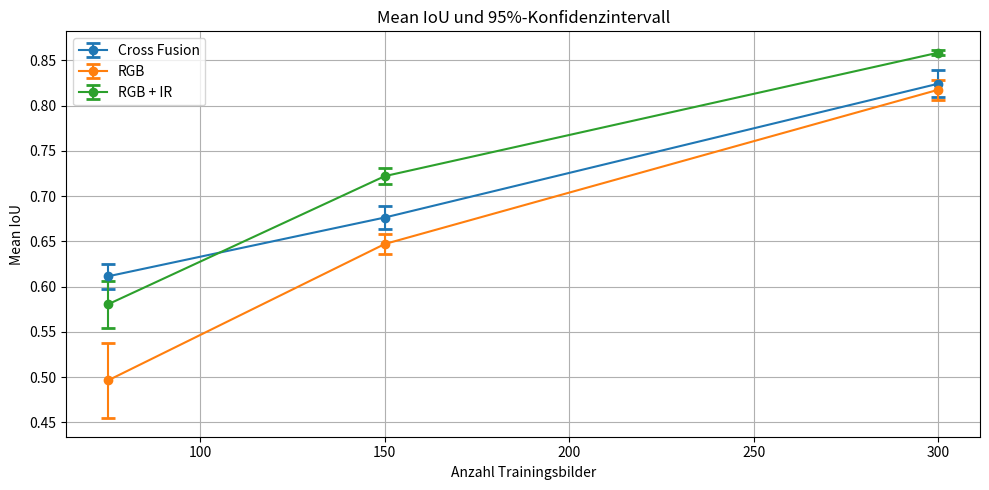
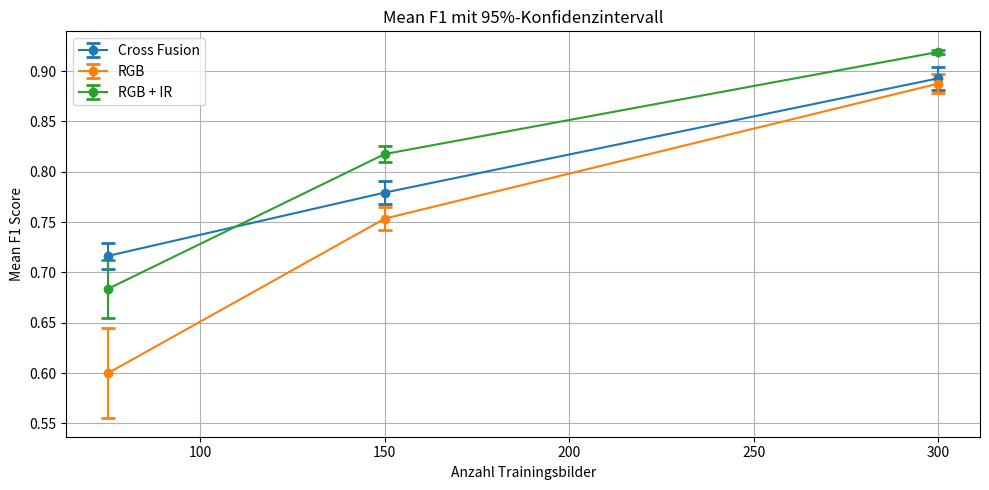

The script that saved these images, in order:
import numpy as np
import matplotlib.pyplot as plt
from scipy.stats import sem, t, shapiro

# Function to calculate mean and 95% confidence interval
def mean_confidence_interval(data, confidence=0.95):
    n = len(data)
    mean = np.mean(data)
    se = sem(data)
    h = se * t.ppf((1 + confidence) / 2, n - 1)
    return mean, h

# Data points for Fusion, RGB, and RGB+IR
fusion_iou_300 = [0.8456296920776367, 0.8231863975524902, 0.8323723077774048, 0.8065193891525269, 0.853040337562561, 0.779777467250824, 0.8334035873413086, 0.8227640986442566, 0.8242654204368591, 0.8218393325805664]
rgb_iou_300 = [0.8104, 0.7997, 0.8308, 0.8403, 0.8175, 0.7939, 0.8214, 0.8380, 0.8053, 0.8186]
rgb_ir_iou_300 = [0.8603353500366211, 0.8534227013587952, 0.8564544916152954, 0.8670772314071655, 0.8563562035560608, 0.8546502590179443, 0.8561155200004578, 0.8619412183761597, 0.8635213375091553, 0.8558455109596252]

fusion_f1_300 = [0.9102001190185547, 0.8916281461715698, 0.895847499370575, 0.8854640126228333, 0.9154802560806274, 0.8560321927070618, 0.9008628726005554, 0.891095757484436, 0.8930608034133911, 0.8889360427856445]
rgb_f1_300 = [0.8835, 0.8734, 0.8993, 0.9084, 0.8846, 0.8710, 0.8877, 0.9050, 0.8735, 0.8899]
rgb_ir_f1_300 = [0.9201040267944336, 0.9156062602996826, 0.917998194694519, 0.9251164197921753, 0.9174926280975342, 0.9162375330924988, 0.9173014760017395, 0.9209006428718567, 0.9222842454910278, 0.9173701405525208]

fusion_iou_150 = [0.6609821319580078, 0.6555767059326172, 0.6776677966117859, 0.6784079074859619, 0.683897852897644, 0.6895888447761536, 0.6447031497955322, 0.6817044615745544, 0.6974907517433167, 0.6930604577064514]
rgb_iou_150 = [0.6290138363838196, 0.6485245227813721, 0.6681326031684875, 0.6460736989974976, 0.6751046776771545, 0.6330831050872803, 0.640870988368988, 0.6475020051002502, 0.6310896277427673, 0.6508333683013916]
rgb_ir_iou_150 = [0.7204399108886719, 0.735909104347229, 0.7114688158035278, 0.71355140209198, 0.7210077047348022, 0.7199722528457642, 0.7161685228347778, 0.7381810545921326, 0.7403489947319031, 0.7033548951148987]

fusion_f1_150 = [0.7659578919410706, 0.7608004212379456, 0.7780500650405884, 0.7826518416404724, 0.7895084619522095, 0.784987211227417, 0.7525204420089722, 0.7802173495292664, 0.8007029891014099, 0.797812283039093]
rgb_f1_150 = [0.7375502586364746, 0.7572742700576782, 0.7749645113945007, 0.7450141906738281, 0.7838250994682312, 0.7450137138366699, 0.7496798038482666, 0.7490460276603699, 0.7351855635643005, 0.7569698095321655]
rgb_ir_f1_150 = [0.8138923645019531, 0.8293201327323914, 0.8091087937355042, 0.8094202280044556, 0.8143477439880371, 0.8197906017303467, 0.8114209771156311, 0.832054615020752, 0.8350836038589478, 0.8015888929367065]

fusion_iou_75 = [0.6304159760475159, 0.5985770225524902, 0.612906813621521, 0.6071501970291138, 0.6126234531402588, 0.6125524640083313, 0.6473525762557983, 0.5721817016601562, 0.6170665621757507, 0.6019647121429443]
rgb_iou_75 = [0.544189453125, 0.522980272769928, 0.5052087903022766, 0.436346173286438, 0.45466431975364685, 0.5541731119155884, 0.5027971267700195, 0.5072473287582397, 0.559797465801239, 0.3746106028556824]
rgb_ir_iou_75 = [0.5431749820709229, 0.5659253001213074, 0.5796657204627991, 0.6501533389091492, 0.5537291169166565, 0.6071853041648865, 0.6150622367858887, 0.5876942873001099, 0.5302245616912842, 0.5703843832015991]

fusion_f1_75 = [0.7355136275291443, 0.7128382325172424, 0.7213715314865112, 0.7047984600067139, 0.7150160074234009, 0.7146912217140198, 0.748618483543396, 0.6786147952079773, 0.7216756343841553, 0.7106720209121704]
rgb_f1_75 = [0.6437339782714844, 0.633655846118927, 0.6103895306587219, 0.5438068509101868, 0.5529637336730957, 0.6659839153289795, 0.6062508821487427, 0.6133514642715454, 0.6639139652252197, 0.46509796380996704]
rgb_ir_f1_75 = [0.6460161805152893, 0.6664665341377258, 0.6824936866760254, 0.7632781863212585, 0.6540212035179138, 0.7180535197257996, 0.7200575470924377, 0.6885603070259094, 0.6297062039375305, 0.6679180860519409]

# Combine the data into lists for easy iteration
fusion_iou = [fusion_iou_75, fusion_iou_150, fusion_iou_300]
rgb_iou = [rgb_iou_75, rgb_iou_150, rgb_iou_300]
rgb_ir_iou = [rgb_ir_iou_75, rgb_ir_iou_150, rgb_ir_iou_300]

fusion_f1 = [fusion_f1_75, fusion_f1_150, fusion_f1_300]
rgb_f1 = [rgb_f1_75, rgb_f1_150, rgb_f1_300]
rgb_ir_f1 = [rgb_ir_f1_75, rgb_ir_f1_150, rgb_ir_f1_300]

# X axis: number of images
x_axis = [75, 150, 300]

# Function for Shapiro-Wilk Test
def shapiro_test(data):
    stat, p = shapiro(data)
    return stat, p

# Calculate Shapiro-Wilk Test results for IoU and F1 data
shapiro_results = {'Fusion': {'IoU': [], 'F1': []}, 'RGB': {'IoU': [], 'F1': []}, 'RGB + IR': {'IoU': [], 'F1': []}}

# Apply Shapiro-Wilk test on each configuration
for fusion, rgb, rgbir in zip(fusion_iou, rgb_iou, rgb_ir_iou):
    shapiro_results['Fusion']['IoU'].append(shapiro_test(fusion))
    shapiro_results['RGB']['IoU'].append(shapiro_test(rgb))
    shapiro_results['RGB + IR']['IoU'].append(shapiro_test(rgbir))

for fusion, rgb, rgbir in zip(fusion_f1, rgb_f1, rgb_ir_f1):
    shapiro_results['Fusion']['F1'].append(shapiro_test(fusion))
    shapiro_results['RGB']['F1'].append(shapiro_test(rgb))
    shapiro_results['RGB + IR']['F1'].append(shapiro_test(rgbir))

# Shapiro-Wilk Test results can be printed or logged
print("Shapiro-Wilk Test Results (p-values indicate normality if > 0.05):")
print(shapiro_results)

# Create lists for averages and confidence intervals
iou_means = {'Fusion': [], 'RGB': [], 'RGB + IR': []}
f1_means = {'Fusion': [], 'RGB': [], 'RGB + IR': []}
iou_cis = {'Fusion': [], 'RGB': [], 'RGB + IR': []}
f1_cis = {'Fusion': [], 'RGB': [], 'RGB + IR': []}

# Calculate means and confidence intervals for each dataset size
for fusion, rgb, rgbir in zip(fusion_iou, rgb_iou, rgb_ir_iou):
    mean_fusion, ci_fusion = mean_confidence_interval(fusion)
    mean_rgb, ci_rgb = mean_confidence_interval(rgb)
    mean_rgbir, ci_rgbir = mean_confidence_interval(rgbir)
    iou_means['Fusion'].append(mean_fusion)
    iou_means['RGB'].append(mean_rgb)
    iou_means['RGB + IR'].append(mean_rgbir)
    iou_cis['Fusion'].append(ci_fusion)
    iou_cis['RGB'].append(ci_rgb)
    iou_cis['RGB + IR'].append(ci_rgbir)

for fusion, rgb, rgbir in zip(fusion_f1, rgb_f1, rgb_ir_f1):
    mean_fusion, ci_fusion = mean_confidence_interval(fusion)
    mean_rgb, ci_rgb = mean_confidence_interval(rgb)
    mean_rgbir, ci_rgbir = mean_confidence_interval(rgbir)
    f1_means['Fusion'].append(mean_fusion)
    f1_means['RGB'].append(mean_rgb)
    f1_means['RGB + IR'].append(mean_rgbir)
    f1_cis['Fusion'].append(ci_fusion)
    f1_cis['RGB'].append(ci_rgb)
    f1_cis['RGB + IR'].append(ci_rgbir)

# Plotting the IoU with confidence intervals
plt.figure(figsize=(10, 5))
plt.errorbar(x_axis, iou_means['Fusion'], yerr=iou_cis['Fusion'], fmt='-o', label=f'Cross Fusion', capsize=5, capthick=2)
plt.errorbar(x_axis, iou_means['RGB'], yerr=iou_cis['RGB'], fmt='-o', label=f'RGB', capsize=5, capthick=2)
plt.errorbar(x_axis, iou_means['RGB + IR'], yerr=iou_cis['RGB + IR'], fmt='-o', label=f'RGB + IR', capsize=5, capthick=2)
plt.xlabel('Anzahl Trainingsbilder')
plt.ylabel('Mean IoU')
plt.title('Mean IoU und 95%-Konfidenzintervall')
plt.legend()
plt.grid(True)
plt.tight_layout()
plt.show()

# Plotting the F1 score with confidence intervals
plt.figure(figsize=(10, 5))
plt.errorbar(x_axis, f1_means['Fusion'], yerr=f1_cis['Fusion'], fmt='-o', label=f'Cross Fusion', capsize=5, capthick=2)
plt.errorbar(x_axis, f1_means['RGB'], yerr=f1_cis['RGB'], fmt='-o', label=f'RGB', capsize=5, capthick=2)
plt.errorbar(x_axis, f1_means['RGB + IR'], yerr=f1_cis['RGB + IR'], fmt='-o', label=f'RGB + IR', capsize=5, capthick=2)
plt.xlabel('Anzahl Trainingsbilder')
plt.ylabel('Mean F1 Score')
plt.title('Mean F1 mit 95%-Konfidenzintervall')
plt.legend()
plt.grid(True)
plt.tight_layout()
plt.show()
